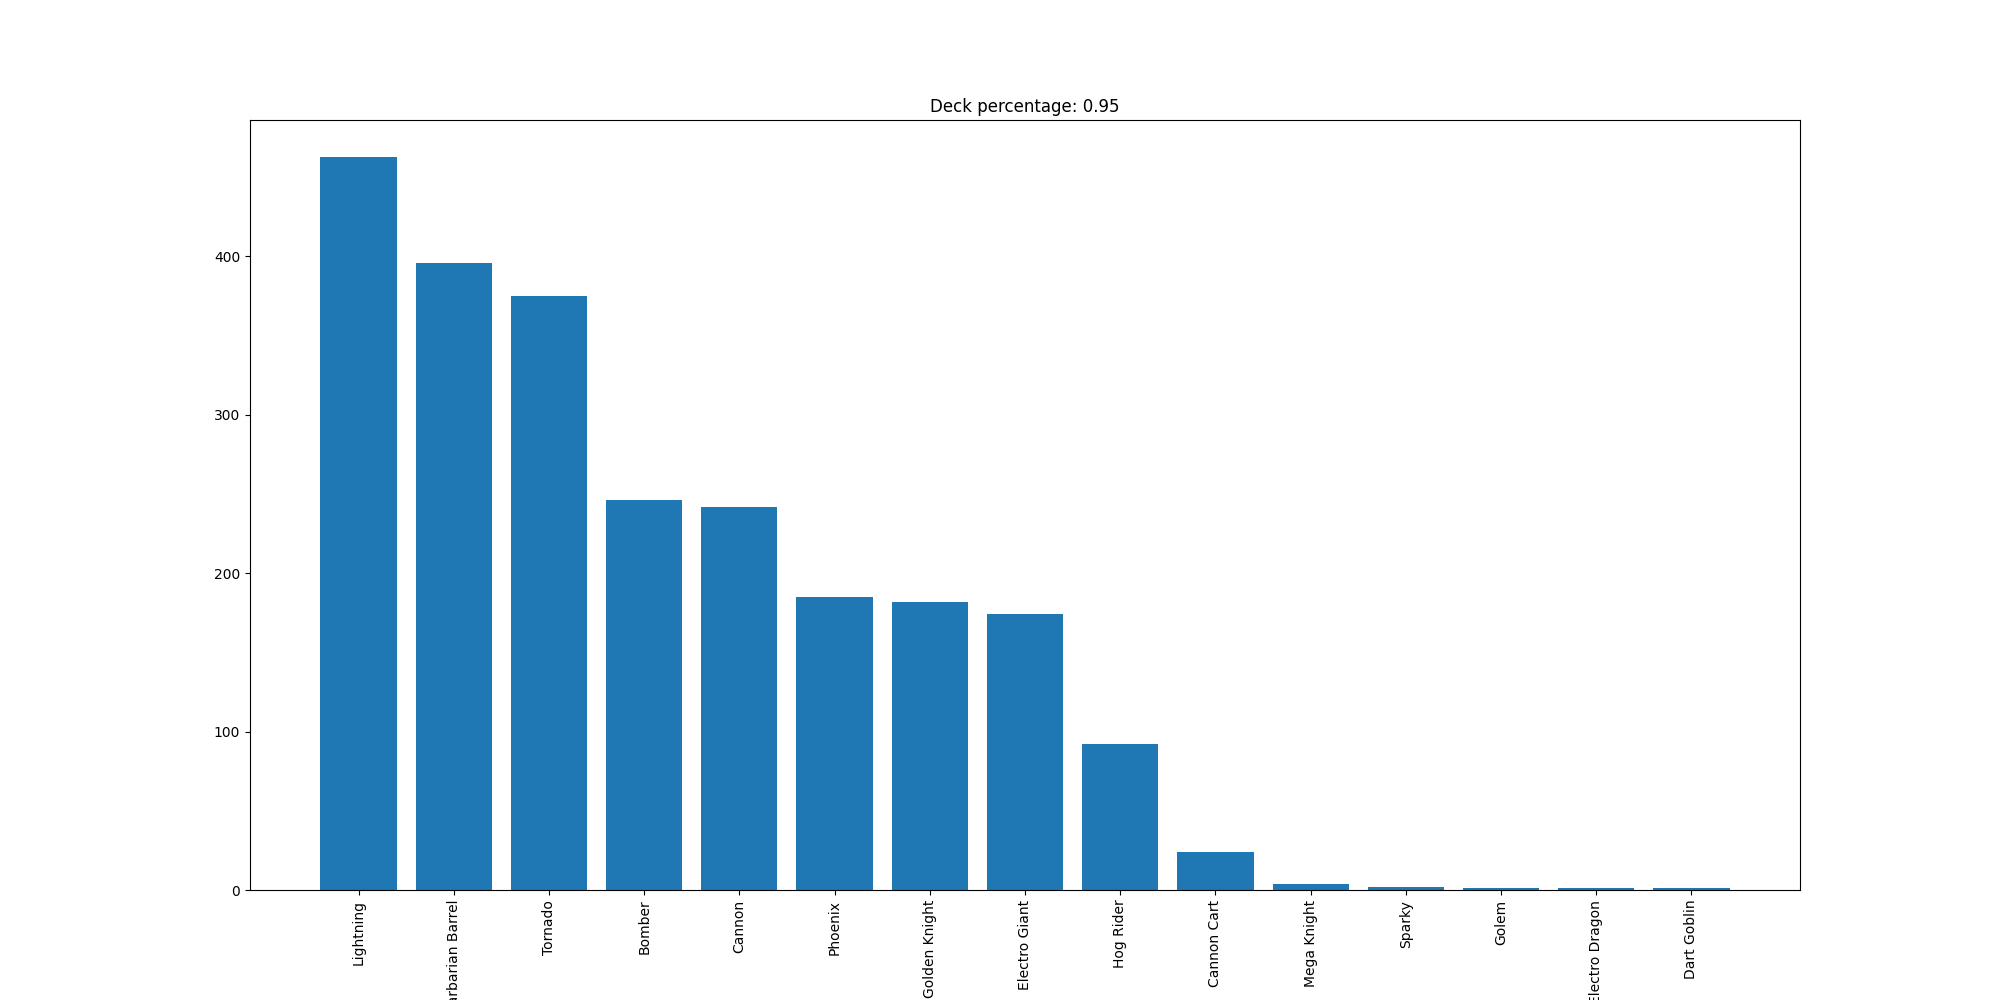

Source data for this figure (header and first rows):
Lightning, 463
Barbarian Barrel, 396
Tornado, 375
Bomber, 246
Cannon, 242
Phoenix, 185
Golden Knight, 182
Electro Giant, 174
Hog Rider, 92
Cannon Cart, 24
Mega Knight, 4
Sparky, 2
Golem, 1
Electro Dragon, 1
Dart Goblin, 1
